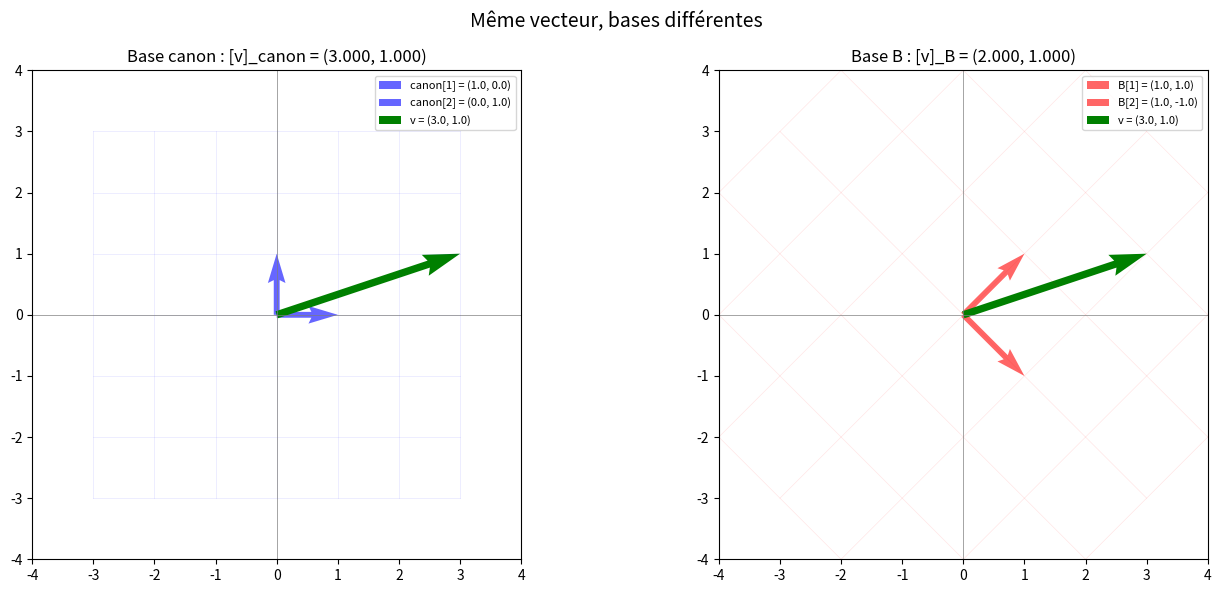

Reproduce this figure in Python.
"""
coordinate_transform.py
=======================

Changement de base et matrice de passage.

Couvre :
    - Coordonnées d'un vecteur dans une base B
    - Matrice de passage P de B₁ à B₂
    - Changement de base pour les vecteurs : [v]_B₂ = P⁻¹ [v]_B₁
    - Changement de base pour les matrices : [A]_B₂ = P⁻¹ A P
    - Visualisation : même vecteur, différentes coordonnées

Auteur : Emmanuel Nanan — TH Nürnberg, AMP
"""

from __future__ import annotations

import numpy as np
import matplotlib.pyplot as plt


def coordonnees(v: np.ndarray, base: list[np.ndarray]) -> np.ndarray:
    """
    Coordonnées de v dans la base B = {b₁, ..., bₙ}.
    Résout B·c = v avec B = [b₁ | ... | bₙ].
    """
    B = np.column_stack(base)
    return np.linalg.solve(B, v)


def matrice_passage(base_depart: list[np.ndarray], base_arrivee: list[np.ndarray]) -> np.ndarray:
    """
    Matrice de passage P de B₁ (départ) à B₂ (arrivée).

    Les colonnes de P sont les coordonnées des vecteurs de B₁ exprimés dans B₂ :
        P = B₂⁻¹ · B₁

    Alors [v]_{B₂} = P⁻¹ · [v]_{B₁}.
    """
    B1 = np.column_stack(base_depart)
    B2 = np.column_stack(base_arrivee)
    return np.linalg.solve(B2, B1)


def changer_base_vecteur(
    v_coords: np.ndarray,
    base_depart: list[np.ndarray],
    base_arrivee: list[np.ndarray],
) -> np.ndarray:
    """
    Convertit les coordonnées d'un vecteur de B₁ vers B₂.
    [v]_{B₂} = P⁻¹ · [v]_{B₁}.
    """
    P = matrice_passage(base_depart, base_arrivee)
    return np.linalg.solve(P, v_coords)


def changer_base_matrice(
    A: np.ndarray,
    base_depart: list[np.ndarray],
    base_arrivee: list[np.ndarray],
) -> np.ndarray:
    """
    Matrice d'une application linéaire dans une nouvelle base.
    [A]_{B₂} = P⁻¹ · A · P.
    """
    P = matrice_passage(base_depart, base_arrivee)
    P_inv = np.linalg.inv(P)
    return P_inv @ A @ P


def tracer_bases_2d(
    v: np.ndarray,
    base1: list[np.ndarray],
    base2: list[np.ndarray],
    nom1: str = "B₁",
    nom2: str = "B₂",
) -> plt.Figure:
    """Visualise un même vecteur dans deux bases différentes."""
    fig, axes = plt.subplots(1, 2, figsize=(14, 6))

    for ax, base, nom, color in [(axes[0], base1, nom1, "blue"),
                                  (axes[1], base2, nom2, "red")]:
        # Vecteurs de base
        for i, b in enumerate(base):
            ax.quiver(0, 0, b[0], b[1], angles="xy", scale_units="xy", scale=1,
                      color=color, alpha=0.6, width=0.012,
                      label=f"{nom}[{i+1}] = ({b[0]:.1f}, {b[1]:.1f})")

        # Le vecteur v
        ax.quiver(0, 0, v[0], v[1], angles="xy", scale_units="xy", scale=1,
                  color="green", width=0.015, label=f"v = ({v[0]:.1f}, {v[1]:.1f})")

        # Coordonnées
        c = coordonnees(v, base)
        ax.set_title(f"Base {nom} : [v]_{nom} = ({c[0]:.3f}, {c[1]:.3f})")

        # Grille de la base
        for s in np.arange(-3, 4):
            p1 = s * base[0] - 3 * base[1]
            p2 = s * base[0] + 3 * base[1]
            ax.plot([p1[0], p2[0]], [p1[1], p2[1]], color=color, alpha=0.1, linewidth=0.5)
            p1 = -3 * base[0] + s * base[1]
            p2 = 3 * base[0] + s * base[1]
            ax.plot([p1[0], p2[0]], [p1[1], p2[1]], color=color, alpha=0.1, linewidth=0.5)

        ax.set_aspect("equal"); ax.grid(False)
        ax.legend(fontsize=8); ax.set_xlim(-4, 4); ax.set_ylim(-4, 4)
        ax.axhline(0, color="grey", linewidth=0.5)
        ax.axvline(0, color="grey", linewidth=0.5)

    plt.suptitle("Même vecteur, bases différentes", fontsize=14)
    plt.tight_layout()
    return fig


if __name__ == "__main__":
    print("=== Coordonnées dans une base ===")
    # Base canonique
    e1, e2 = np.array([1, 0], dtype=float), np.array([0, 1], dtype=float)
    # Base B
    b1 = np.array([1, 1], dtype=float)
    b2 = np.array([1, -1], dtype=float)

    v = np.array([3, 1], dtype=float)
    c_canon = coordonnees(v, [e1, e2])
    c_B = coordonnees(v, [b1, b2])
    print(f"v = {v}")
    print(f"[v]_canon = {c_canon}")
    print(f"[v]_B     = {c_B}")
    print(f"Vérif : {c_B[0]}·b₁ + {c_B[1]}·b₂ = {c_B[0]*b1 + c_B[1]*b2}")

    print(f"\n=== Matrice de passage ===")
    P = matrice_passage([e1, e2], [b1, b2])
    print(f"P (canon → B) =\n{P}")
    print(f"P⁻¹ · [v]_canon = {np.linalg.solve(P, c_canon)}")
    print(f"= [v]_B = {c_B} ✓")

    print(f"\n=== Changement de base pour une matrice ===")
    A = np.array([[2, 1], [0, 3]], dtype=float)
    A_B = changer_base_matrice(A, [e1, e2], [b1, b2])
    print(f"[A]_canon =\n{A}")
    print(f"[A]_B =\n{A_B}")
    print(f"Vérif : mêmes valeurs propres ?")
    print(f"  λ(A)     = {np.sort(np.linalg.eigvals(A))}")
    print(f"  λ([A]_B) = {np.sort(np.linalg.eigvals(A_B))}")

    fig = tracer_bases_2d(v, [e1, e2], [b1, b2], "canon", "B")
    plt.savefig("coordinate_transform_demo.png", dpi=120)
    print("\nFigure sauvegardée.")
